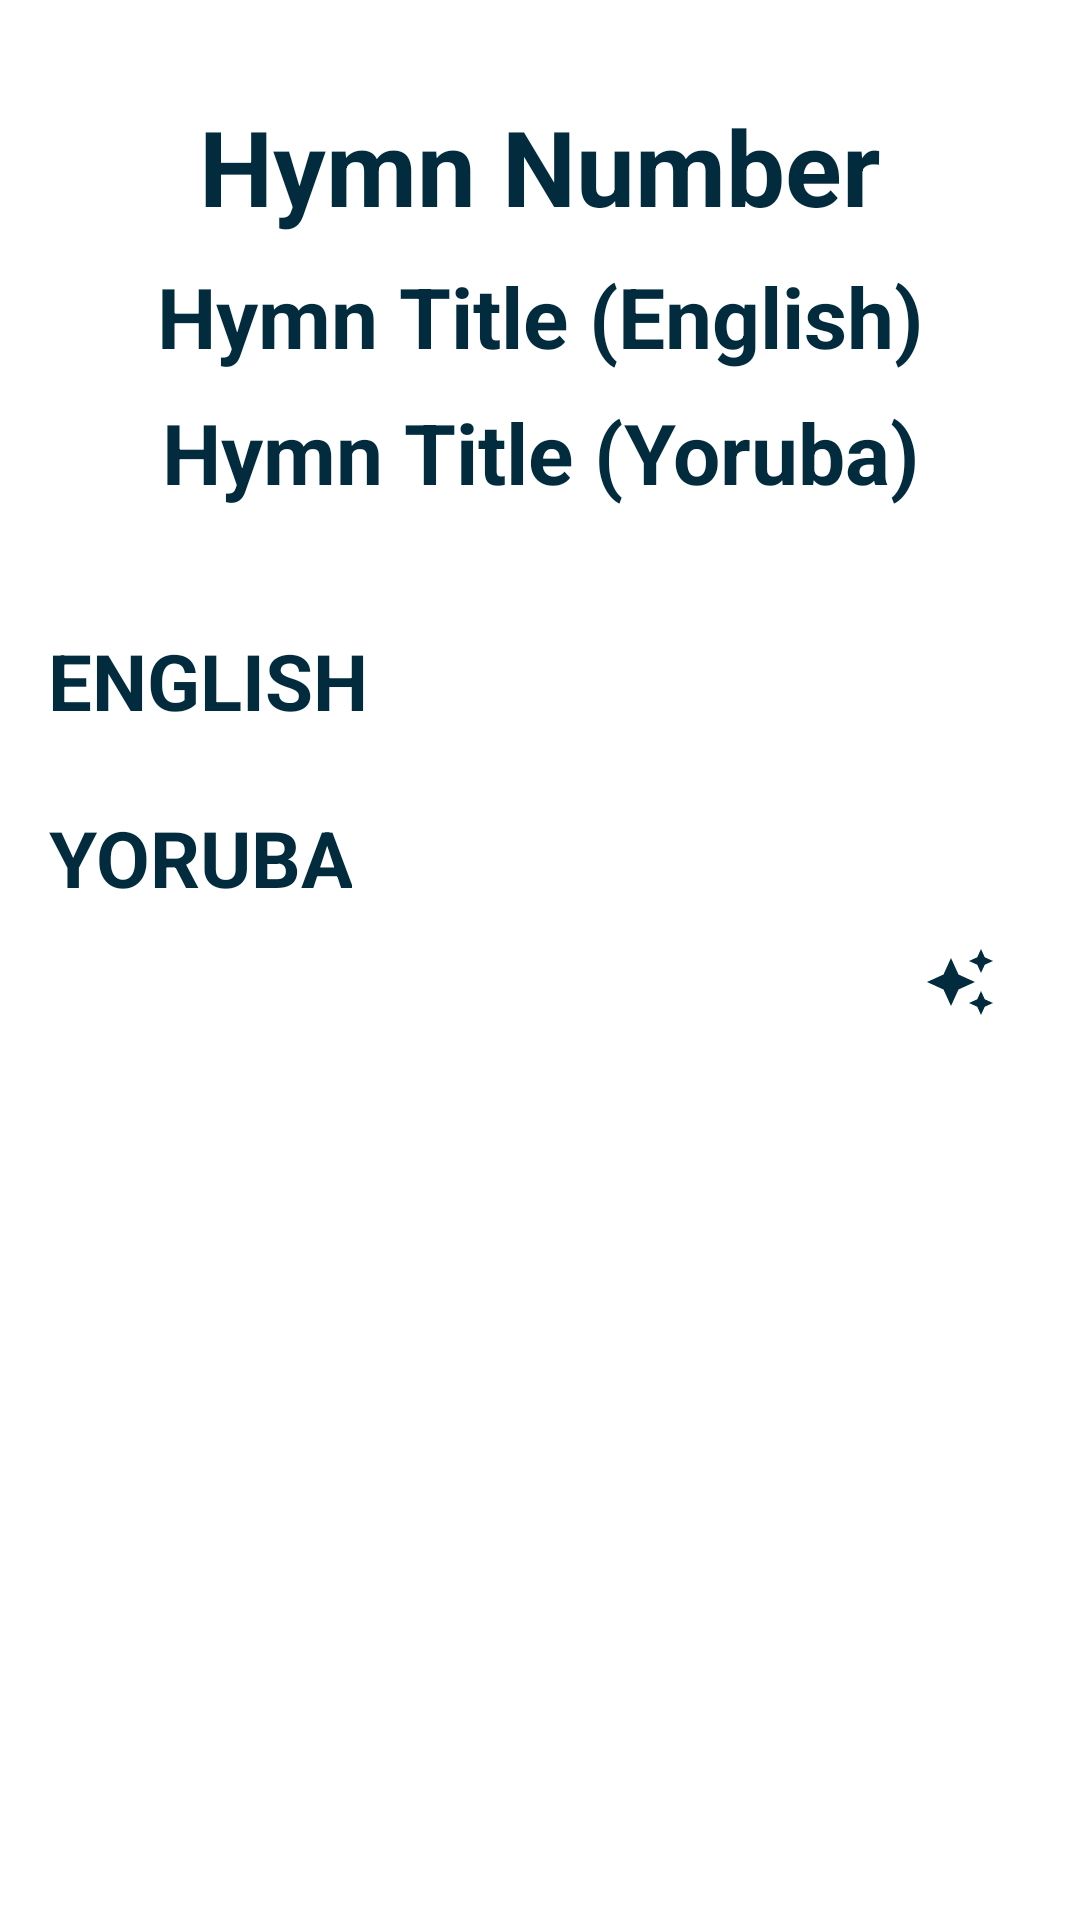

Android layout source for this screen:
<!-- AndroidManifest.xml: application theme Theme.AppCompat.NoActionBar -->
<!-- res/layout/hymn_details.xml -->
<?xml version="1.0" encoding="utf-8"?>
<ScrollView xmlns:android="http://schemas.android.com/apk/res/android"
    android:layout_width="match_parent"
    android:layout_height="match_parent"
    xmlns:tools="http://schemas.android.com/tools"
    android:padding="16dp"
    android:background="@color/white"
    tools:context=".HymnDetailsActivity">

    <LinearLayout
        android:layout_width="match_parent"
        android:layout_height="wrap_content"
        android:orientation="vertical">

        <LinearLayout
            android:layout_width="match_parent"
            android:layout_height="wrap_content"
            android:orientation="horizontal"
            android:padding="16dp">

            
            <LinearLayout
                android:layout_width="277dp"
                android:layout_height="wrap_content"
                android:layout_weight="1"
                android:gravity="center_horizontal"
                android:orientation="vertical">

                
                <TextView
                    android:id="@+id/tvHymnNumber"
                    android:layout_width="wrap_content"
                    android:layout_height="wrap_content"
                    android:layout_marginBottom="8dp"
                    android:text="Hymn Number"
                    android:textColor="@color/custom"
                    android:textSize="35sp"
                    android:textStyle="bold" />

                
                <TextView
                    android:id="@+id/tvHymnTitleEnglish"
                    android:layout_width="wrap_content"
                    android:layout_height="wrap_content"
                    android:layout_marginBottom="8dp"
                    android:text="Hymn Title (English)"
                    android:textColor="@color/custom"
                    android:textAlignment="center"
                    android:textSize="28sp"
                    android:textStyle="bold" />

                
                <TextView
                    android:id="@+id/tvHymnTitleYoruba"
                    android:layout_width="wrap_content"
                    android:layout_height="wrap_content"
                    android:text="Hymn Title (Yoruba)"
                    android:textColor="@color/custom"
                    android:textSize="28sp"
                    android:textAlignment="center"
                    android:textStyle="bold"
                    />
            </LinearLayout>


        </LinearLayout>


        
        <TextView
            android:id="@+id/tvEnglishLyricsHeader"
            android:layout_width="wrap_content"
            android:layout_height="wrap_content"
            android:layout_marginTop="24dp"
            android:text="ENGLISH"
            android:textSize="26sp"
            android:textAlignment="center"
            android:textStyle="bold"
            android:textColor="@color/custom" />

        
        <LinearLayout
            android:layout_width="match_parent"
            android:layout_height="wrap_content"
            android:orientation="vertical">


            
            <LinearLayout
                android:id="@+id/tvEnglishLyrics"
                android:layout_width="match_parent"
                android:layout_height="wrap_content"
                android:orientation="vertical" />

            
        </LinearLayout>

        
        <TextView
            android:id="@+id/tvYorubaLyricsHeader"
            android:layout_width="wrap_content"
            android:layout_height="wrap_content"
            android:layout_marginTop="24dp"
            android:text="YORUBA"
            android:textSize="26sp"
            android:textAlignment="center"
            android:textStyle="bold"
            android:textColor="@color/custom" />

        
        <LinearLayout
            android:layout_width="match_parent"
            android:layout_height="wrap_content"
            android:orientation="vertical">


            <LinearLayout
                android:id="@+id/tvYorubaLyrics"
                android:layout_width="match_parent"
                android:layout_height="wrap_content"
                android:orientation="vertical" />

            
        </LinearLayout>

        
        <ImageButton
            android:id="@+id/btnFavorite"
            android:layout_width="48dp"
            android:layout_height="48dp"
            android:src="@drawable/favorite"
            android:contentDescription="Favorite Button"
            android:background="?android:attr/selectableItemBackgroundBorderless"
            android:layout_gravity="right" />

    </LinearLayout>
</ScrollView>
<!-- resources referenced by this layout -->
<resources>
  <color name="custom">#022C3D</color>
  <color name="white">#FFFFFFFF</color>
  <!-- drawable favorite (drawable) -->
  <vector xmlns:android="http://schemas.android.com/apk/res/android" android:height="24dp" android:tint="#022C3D" android:viewportHeight="24" android:viewportWidth="24" android:width="24dp">
        
      <path android:fillColor="@android:color/white" android:pathData="M19,9l1.25,-2.75L23,5l-2.75,-1.25L19,1l-1.25,2.75L15,5l2.75,1.25L19,9zM11.5,9.5L9,4 6.5,9.5 1,12l5.5,2.5L9,20l2.5,-5.5L17,12l-5.5,-2.5zM19,15l-1.25,2.75L15,19l2.75,1.25L19,23l1.25,-2.75L23,19l-2.75,-1.25L19,15z"/>
      
  </vector>
</resources>
